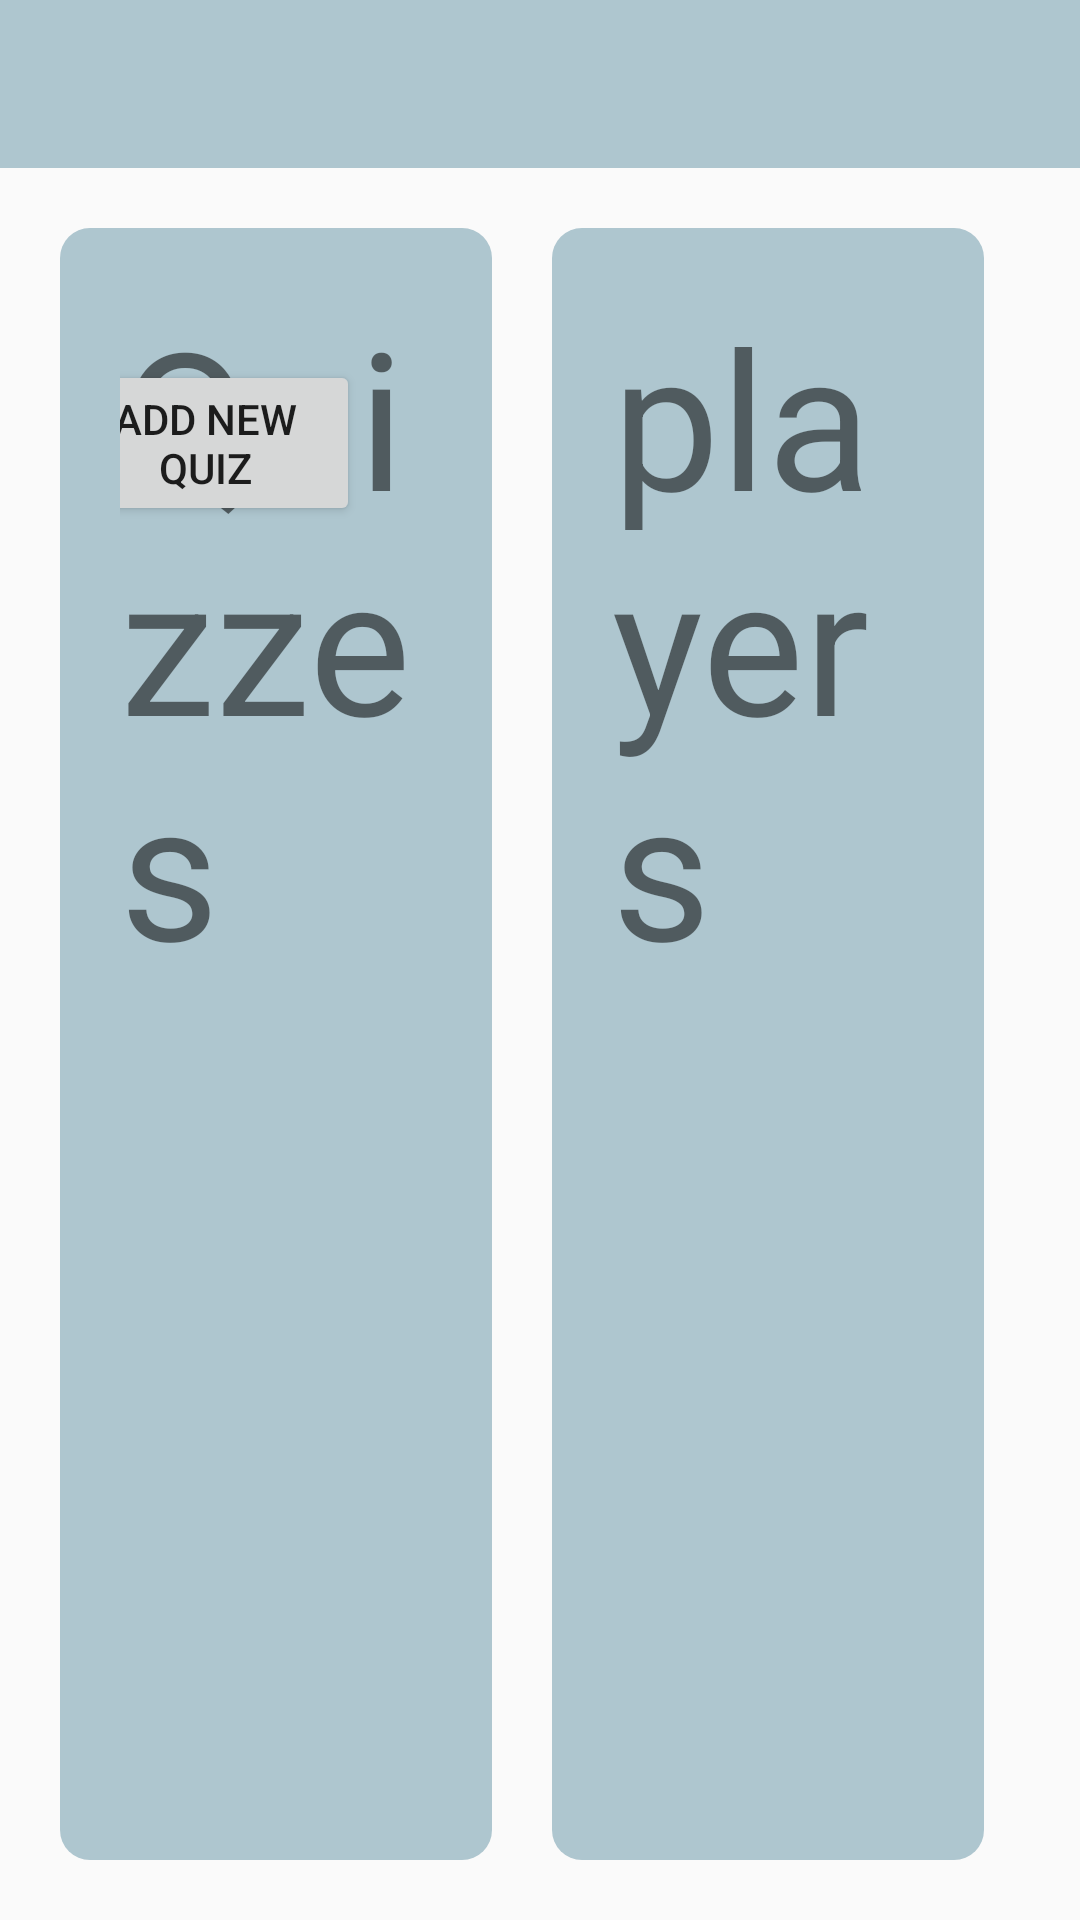

Produce the Android XML layout that renders to this screen, including the resource entries it uses.
<!-- AndroidManifest.xml: application theme AppTheme -->
<!-- res/layout/activity_admin.xml -->
<?xml version="1.0" encoding="utf-8"?>
<androidx.constraintlayout.widget.ConstraintLayout xmlns:android="http://schemas.android.com/apk/res/android"
    xmlns:app="http://schemas.android.com/apk/res-auto"
    xmlns:tools="http://schemas.android.com/tools"
    android:layout_width="match_parent"
    android:layout_height="match_parent"
    android:orientation="vertical"
    tools:context=".AdminActivity">

    <androidx.appcompat.widget.Toolbar
        android:id="@+id/toolbar"
        android:layout_width="match_parent"
        android:layout_height="?attr/actionBarSize"
        android:background="@color/colorPrimary"
        android:elevation="0dp"
        android:theme="@style/ThemeOverlay.AppCompat.Dark.ActionBar"
        app:layout_constraintStart_toStartOf="parent"
        app:layout_constraintTop_toTopOf="parent"
        app:popupTheme="@style/ThemeOverlay.AppCompat.Light" />

    <androidx.constraintlayout.widget.ConstraintLayout
        android:id="@+id/linearLayout0"
        android:layout_width="0dp"
        android:layout_height="0dp"
        android:layout_margin="20dp"
        android:background="@drawable/radius"
        android:orientation="vertical"
        android:padding="20dp"
        app:layout_constraintBottom_toBottomOf="parent"
        app:layout_constraintStart_toStartOf="parent"
        app:layout_constraintTop_toBottomOf="@+id/toolbar"
        app:layout_constraintWidth_percent="0.4">

        <TextView
            android:id="@+id/etQuizName"
            android:layout_width="wrap_content"
            android:layout_height="wrap_content"
            android:text="@string/quizzes"
            android:textSize="64sp"
            app:layout_constraintStart_toStartOf="parent"
            app:layout_constraintTop_toTopOf="parent" />

        <Button
            android:id="@+id/btnAddNewQuiz"
            android:layout_width="wrap_content"
            android:layout_height="wrap_content"
            android:layout_marginTop="24dp"
            android:layout_marginEnd="24dp"
            android:text="@string/add_new_quiz"
            app:layout_constraintEnd_toEndOf="parent"
            app:layout_constraintTop_toTopOf="parent" />

        <androidx.recyclerview.widget.RecyclerView
            android:id="@+id/rvQuizzes"
            android:layout_width="match_parent"
            android:layout_height="wrap_content"
            app:layout_constraintStart_toStartOf="parent"
            app:layout_constraintTop_toBottomOf="@+id/etQuizName">

        </androidx.recyclerview.widget.RecyclerView>
    </androidx.constraintlayout.widget.ConstraintLayout>

    <LinearLayout
        android:id="@+id/linearLayout1"
        android:layout_width="0dp"
        android:layout_height="0dp"
        android:layout_margin="20dp"
        android:layout_marginTop="8dp"
        android:background="@drawable/radius"
        android:orientation="vertical"
        android:padding="20dp"
        app:layout_constraintBottom_toBottomOf="parent"
        app:layout_constraintStart_toEndOf="@+id/linearLayout0"
        app:layout_constraintTop_toBottomOf="@+id/toolbar"
        app:layout_constraintWidth_percent="0.4">

        <TextView
            android:layout_width="match_parent"
            android:layout_height="wrap_content"
            android:text="@string/players"
            android:textSize="64sp" />

        <androidx.recyclerview.widget.RecyclerView
            android:id="@+id/rvPlayers"
            android:layout_width="match_parent"
            android:layout_height="wrap_content">

        </androidx.recyclerview.widget.RecyclerView>
    </LinearLayout>

    <Button
        android:id="@+id/btnDeleteAll"
        android:layout_width="0dp"
        android:layout_height="100dp"
        android:layout_marginStart="16dp"
        android:layout_marginEnd="16dp"
        android:layout_marginBottom="20dp"
        android:background="@android:color/holo_red_dark"
        android:text="@string/delete_all_data"
        android:textColor="@android:color/white"
        app:layout_constraintBottom_toBottomOf="parent"
        app:layout_constraintEnd_toEndOf="parent"
        app:layout_constraintStart_toEndOf="@+id/linearLayout1" />

</androidx.constraintlayout.widget.ConstraintLayout>
<!-- resources referenced by this layout -->
<resources>
  <color name="colorPrimary">#aec6cf</color>
  <!-- drawable radius (drawable-v24) -->
  <shape xmlns:android="http://schemas.android.com/apk/res/android"
      android:shape="rectangle">
      <solid android:color="@color/colorPrimary" />
  
      <padding
          android:bottom="5dp"
          android:left="5dp"
          android:right="5dp"
          android:top="5dp" />
  
      <corners android:radius="10dp" />
  </shape>
  <string name="add_new_quiz">Add new quiz</string>
  <string name="delete_all_data">Delete all data</string>
  <string name="players">players</string>
  <string name="quizzes">Quizzes</string>
  <style name="AppTheme" parent="Theme.AppCompat.Light.NoActionBar">
          
          <item name="colorPrimary">@color/colorPrimary</item>
          <item name="colorPrimaryDark">@color/colorPrimaryDark</item>
          <item name="colorAccent">@color/colorAccent</item>
          <item name="android:statusBarColor">@color/colorPrimary</item>
          <item name="windowActionBar">false</item>
          <item name="windowNoTitle">true</item>
      </style>
  <color name="colorPrimaryDark">#7ea4b3</color>
  <color name="colorAccent">#cfaeb6</color>
</resources>
